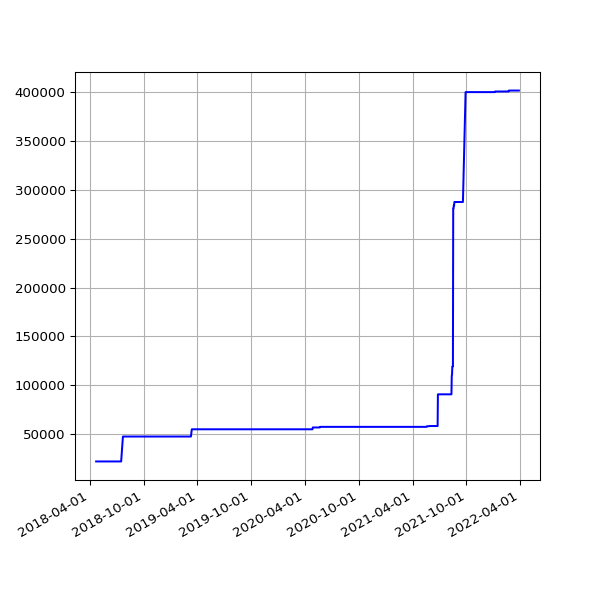

Source data for this figure (header and first rows):
date, value
2018-04-22 05:15:17 +0100, 21789
2018-06-01 05:44:15 +0100, 21789
2018-06-04 05:24:39 +0100, 21789
2018-06-07 06:06:31 +0100, 21789
2018-06-25 05:53:05 +0100, 21789
2018-07-10 06:31:48 +0100, 21789
2018-07-16 06:27:33 +0100, 21789
2018-07-22 06:28:04 +0100, 47323
2018-07-25 06:33:35 +0100, 47323
2018-07-28 06:42:39 +0100, 47323
2018-08-01 06:05:11 +0100, 47323
2018-08-04 05:47:50 +0100, 47323
2018-08-07 06:16:22 +0100, 47323
2018-08-10 06:44:44 +0100, 47323
2018-08-13 06:18:24 +0100, 47323
2018-08-16 06:36:33 +0100, 47323
2018-08-19 06:01:25 +0100, 47323
2018-08-22 06:51:37 +0100, 47323
2018-08-25 06:24:08 +0100, 47323
2018-08-28 06:26:32 +0100, 47323
2018-09-01 05:58:49 +0100, 47323
2018-09-04 05:55:32 +0100, 47323
2018-09-07 05:52:57 +0100, 47323
2018-09-10 06:01:53 +0100, 47323
2018-09-13 05:45:39 +0100, 47323
2018-09-16 05:46:46 +0100, 47323
2018-09-19 06:33:00 +0100, 47323
2018-09-22 05:54:16 +0100, 47323
2018-09-25 05:59:08 +0100, 47323
2018-10-04 06:11:36 +0100, 47323
2018-10-07 06:27:15 +0100, 47323
2018-10-10 06:46:32 +0100, 47323
2018-10-13 05:53:53 +0100, 47323
2018-10-16 06:26:10 +0100, 47323
2018-10-19 07:06:25 +0100, 47323
2018-10-22 07:10:20 +0100, 47323
2018-10-25 06:00:59 +0100, 47323
2018-10-28 05:13:53 +0000, 47323
2018-11-01 06:49:27 +0000, 47323
2018-11-04 06:12:54 +0000, 47323
2018-11-07 06:03:06 +0000, 47323
2018-11-10 06:10:02 +0000, 47323
2018-11-13 06:13:10 +0000, 47323
2018-11-16 06:06:18 +0000, 47323
2018-11-19 06:13:27 +0000, 47323
2018-11-22 06:43:41 +0000, 47323
2018-11-25 06:14:56 +0000, 47323
2018-12-01 06:23:51 +0000, 47323
2018-12-04 07:04:53 +0000, 47323
2018-12-07 06:14:22 +0000, 47323
2018-12-10 06:27:57 +0000, 47323
2018-12-13 06:31:09 +0000, 47323
2018-12-16 06:21:57 +0000, 47323
2018-12-19 06:31:52 +0000, 47323
2018-12-22 06:31:39 +0000, 47323
2018-12-25 06:50:52 +0000, 47323
2018-12-28 07:09:18 +0000, 47323
2019-01-01 06:51:12 +0000, 47323
2019-01-04 07:45:52 +0000, 47323
2019-01-07 06:36:52 +0000, 47323
... 996 more rows
